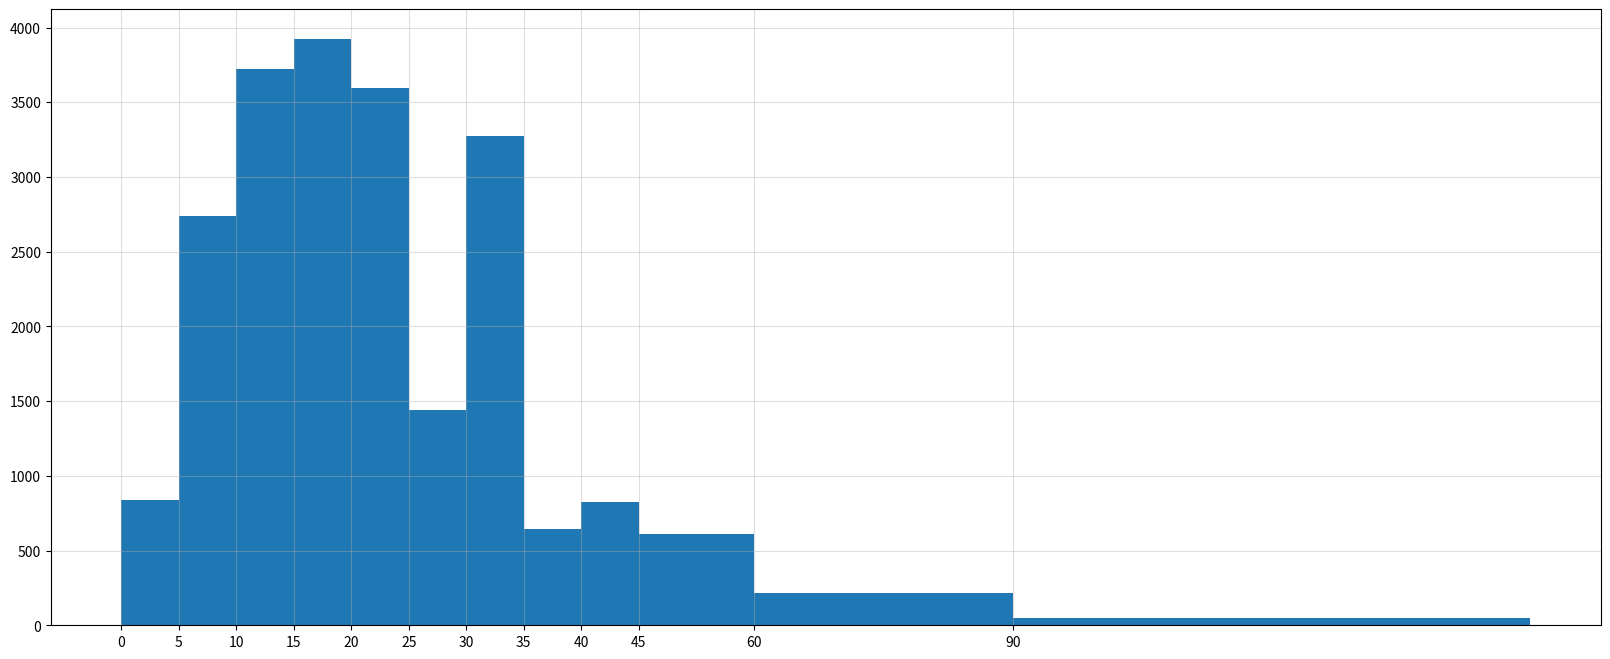

Source code (Python):
# coding=utf-8
from matplotlib import pyplot as plt
from matplotlib import font_manager

interval = [0,5,10,15,20,25,30,35,40,45,60,90]
width = [5,5,5,5,5,5,5,5,5,15,30,60]
quantity = [836,2737,3723,3926,3596,1438,3273,642,824,613,215,47]


print(len(interval),len(width),len(quantity))

#设置图形大小
plt.figure(figsize=(20,8),dpi=80)



plt.bar(interval,quantity,width=width)

#设置x轴的刻度

temp_d = [5]+ width[:-1]
_x = [i-temp_d[interval.index(i)]*0.5 for i in interval]


plt.xticks(_x,interval)

plt.grid(alpha=0.4)
plt.show()
